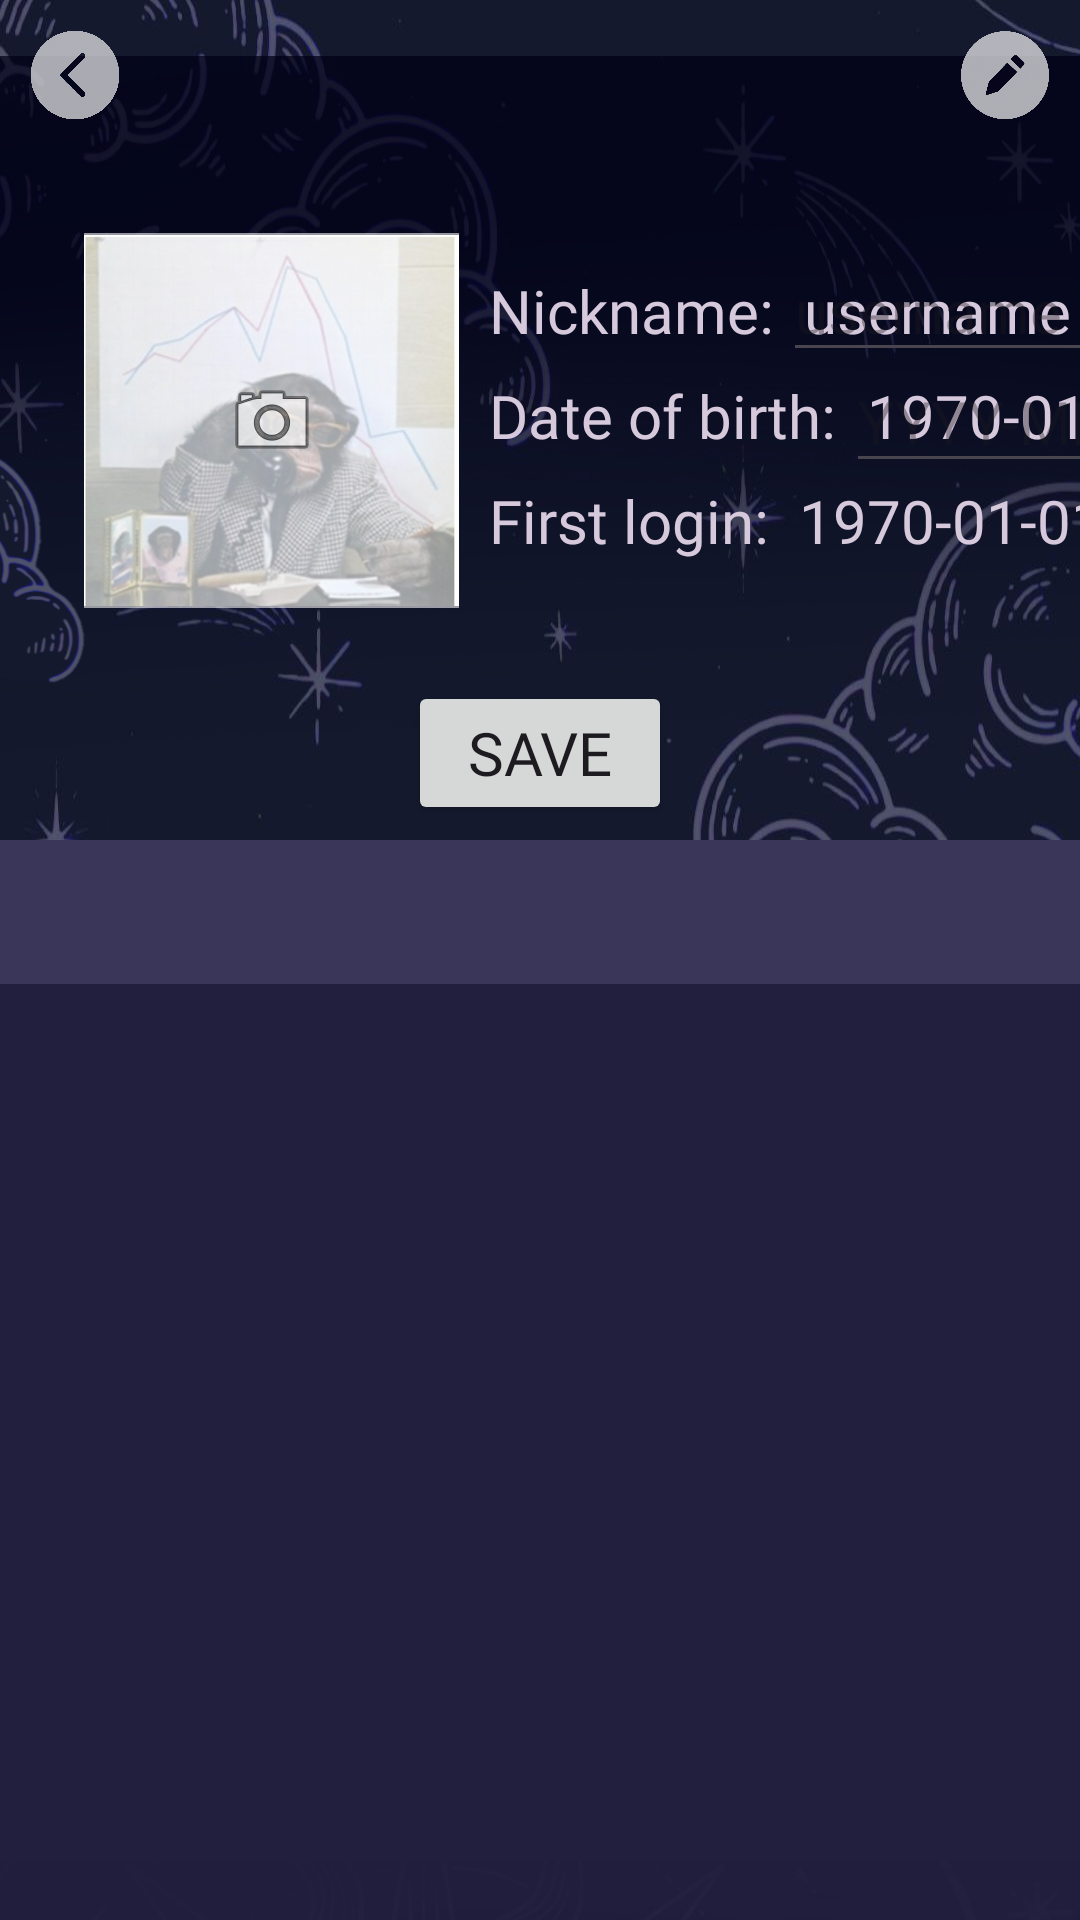

Android layout source for this screen:
<!-- AndroidManifest.xml: application theme Theme.TarotApp -->
<!-- res/layout/fragment_profile.xml -->
<?xml version="1.0" encoding="utf-8"?>
<LinearLayout xmlns:android="http://schemas.android.com/apk/res/android"
    xmlns:app="http://schemas.android.com/apk/res-auto"
    xmlns:tools="http://schemas.android.com/tools"
    android:layout_width="match_parent"
    android:layout_height="match_parent"
    android:orientation="vertical"
    tools:context=".ProfileFragment">

    <androidx.constraintlayout.widget.ConstraintLayout
        android:layout_width="match_parent"
        android:layout_height="280dp"
        android:background="@drawable/cropped"
        android:orientation="vertical">

        <ImageView
            android:id="@+id/imageView24"
            android:layout_width="match_parent"
            android:layout_height="match_parent"
            android:src="@drawable/fog"
            tools:layout_editor_absoluteX="120dp"
            tools:layout_editor_absoluteY="12dp" />

        <ImageView
            android:id="@+id/imageView"
            android:layout_width="125dp"
            android:layout_height="125dp"
            android:layout_marginStart="28dp"
            android:src="@drawable/monkey"
            app:layout_constraintBottom_toBottomOf="parent"
            app:layout_constraintStart_toStartOf="parent"
            app:layout_constraintTop_toTopOf="parent" />

        <TextView
            android:id="@+id/nickname_field"
            android:layout_width="wrap_content"
            android:layout_height="wrap_content"
            android:layout_marginStart="10dp"
            android:layout_marginTop="90dp"
            android:fontFamily="@font/blinker_extralight"
            android:text="@string/nickname"
            android:textColor="#D7C9DC"
            android:textSize="20sp"
            app:layout_constraintStart_toEndOf="@+id/imageView"
            app:layout_constraintTop_toTopOf="parent" />

        <TextView
            android:id="@+id/nickname"
            android:layout_width="wrap_content"
            android:layout_height="wrap_content"
            android:layout_marginStart="10dp"
            android:layout_marginTop="90dp"
            android:fontFamily="@font/blinker_extralight"
            android:text="@string/default_username"
            android:textColor="#D7C9DC"
            android:textSize="20sp"
            app:layout_constraintStart_toEndOf="@+id/nickname_field"
            app:layout_constraintTop_toTopOf="parent" />


        <EditText
            android:id="@+id/nickname_edit"
            android:layout_width="155dp"
            android:layout_height="wrap_content"
            android:layout_marginStart="3dp"
            android:layout_marginTop="80dp"
            android:fontFamily="@font/blinker_extralight"
            android:hint="@string/username"
            android:inputType="text"
            android:textColor="#D7C9DC"
            android:textSize="20sp"
            app:layout_constraintStart_toEndOf="@+id/nickname_field"
            app:layout_constraintTop_toTopOf="parent" />

        <TextView
            android:id="@+id/birth_field"
            android:layout_width="wrap_content"
            android:layout_height="wrap_content"
            android:layout_marginTop="8dp"
            android:fontFamily="@font/blinker_extralight"
            android:text="@string/date_of_birth"
            android:textColor="#D7C9DC"
            android:textSize="20sp"
            app:layout_constraintStart_toEndOf="@+id/imageView"
            app:layout_constraintStart_toStartOf="@+id/nickname_field"
            app:layout_constraintTop_toBottomOf="@+id/nickname_field" />

        <TextView
            android:id="@+id/birth"
            android:layout_width="wrap_content"
            android:layout_height="wrap_content"
            android:layout_marginStart="10dp"
            android:layout_marginTop="8dp"
            android:fontFamily="@font/blinker_extralight"
            android:text="@string/default_date"
            android:textColor="#D7C9DC"
            android:textSize="20sp"
            app:layout_constraintStart_toEndOf="@+id/birth_field"
            app:layout_constraintTop_toBottomOf="@+id/nickname" />

        <EditText
            android:id="@+id/birth_edit"
            android:layout_width="135dp"
            android:layout_height="wrap_content"
            android:layout_marginStart="3dp"
            android:fontFamily="@font/blinker_extralight"
            android:hint="@string/yyyy_mm_dd"
            android:inputType="date"
            android:textColor="#D7C9DC"
            android:textSize="20sp"
            app:layout_constraintStart_toEndOf="@+id/birth_field"
            app:layout_constraintTop_toBottomOf="@+id/nickname" />

        <TextView
            android:id="@+id/login_date_field"
            android:layout_width="wrap_content"
            android:layout_height="wrap_content"
            android:layout_marginTop="8dp"
            android:fontFamily="@font/blinker_extralight"
            android:text="@string/date_of_first_login"
            android:textColor="#D7C9DC"
            android:textSize="20sp"
            app:layout_constraintStart_toEndOf="@+id/imageView"
            app:layout_constraintStart_toStartOf="@+id/birth_field"
            app:layout_constraintTop_toBottomOf="@+id/birth_field" />

        <TextView
            android:id="@+id/login_date"
            android:layout_width="wrap_content"
            android:layout_height="wrap_content"
            android:layout_marginStart="10dp"
            android:layout_marginTop="8dp"
            android:fontFamily="@font/blinker_extralight"
            android:text="@string/default_date"
            android:textColor="#D7C9DC"
            android:textSize="20sp"
            app:layout_constraintStart_toEndOf="@+id/login_date_field"
            app:layout_constraintTop_toBottomOf="@+id/birth" />

        <ImageView
            android:id="@+id/button_edit"
            android:layout_width="30dp"
            android:layout_height="30dp"
            android:clickable="true"
            android:focusable="true"
            android:layout_marginTop="10dp"
            android:layout_marginEnd="10dp"
            android:background="#00805779"
            android:src="@drawable/button_custom_edit"
            app:layout_constraintEnd_toEndOf="parent"
            app:layout_constraintTop_toTopOf="parent" />

        <Button
            android:id="@+id/save_button"
            android:layout_width="wrap_content"
            android:layout_height="wrap_content"
            android:layout_marginBottom="5dp"
            android:fontFamily="@font/cinzel"
            android:text="@string/save_button"
            android:textSize="20sp"
            app:layout_constraintBottom_toBottomOf="parent"
            app:layout_constraintEnd_toEndOf="parent"
            app:layout_constraintStart_toStartOf="parent" />

        <ImageView
            android:id="@+id/back_button"
            android:layout_width="30dp"
            android:layout_height="30dp"
            android:clickable="true"
            android:focusable="true"
            android:layout_marginStart="10dp"
            android:layout_marginTop="10dp"
            android:background="#00FFFFFF"
            android:src="@drawable/button_custom_back"
            app:layout_constraintStart_toStartOf="parent"
            app:layout_constraintTop_toTopOf="parent" />

        <ImageView
            android:id="@+id/imageView23"
            android:layout_width="200dp"
            android:layout_height="145dp"
            android:layout_marginEnd="280dp"
            android:layout_marginBottom="15dp"
            android:src="@drawable/cloud"
            app:layout_constraintBottom_toBottomOf="parent"
            app:layout_constraintEnd_toEndOf="parent" />

        <ImageButton
            android:id="@+id/button_change_photo"
            android:layout_width="125dp"
            android:layout_height="125dp"
            android:layout_marginStart="28dp"
            android:background="#92FFFFFF"
            android:src="@android:drawable/ic_menu_camera"
            app:layout_constraintBottom_toBottomOf="parent"
            app:layout_constraintStart_toStartOf="parent"
            app:layout_constraintTop_toTopOf="parent" />


    </androidx.constraintlayout.widget.ConstraintLayout>

    <com.google.android.material.tabs.TabLayout
        android:id="@+id/tab_layout"
        android:layout_width="match_parent"
        android:layout_height="wrap_content"
        android:background="#39365A"
        app:tabIndicatorColor="@color/md_theme_dark_tertiary"
        app:tabIndicatorHeight="4dp"
        app:tabMode="scrollable" />

    <androidx.constraintlayout.widget.ConstraintLayout
        android:layout_width="match_parent"
        android:layout_height="match_parent"
        android:background="#221E3E">

        <ImageView
            android:id="@+id/image_faded"
            android:layout_width="match_parent"
            android:layout_height="280dp"
            android:layout_marginTop="270dp"
            android:src="@drawable/faded"
            app:layout_constraintEnd_toEndOf="parent"
            app:layout_constraintStart_toStartOf="parent"
            app:layout_constraintTop_toTopOf="parent" />

        <androidx.viewpager2.widget.ViewPager2
            android:id="@+id/pager"
            android:layout_width="match_parent"
            android:layout_height="match_parent" />
    </androidx.constraintlayout.widget.ConstraintLayout>
</LinearLayout>
<!-- resources referenced by this layout -->
<resources>
  <color name="md_theme_dark_tertiary">#FEABF4</color>
  <!-- drawable button_custom_back (drawable) -->
  <?xml version="1.0" encoding="utf-8"?>
  <selector xmlns:android="http://schemas.android.com/apk/res/android">
      <item android:drawable="@drawable/button_back_touched"
          android:state_pressed="true" />
      <item android:drawable="@drawable/button_back_touched"
          android:state_focused="true" />
      <item android:drawable="@drawable/button_back_default" />
  </selector>
  <!-- drawable button_custom_edit (drawable) -->
  <?xml version="1.0" encoding="utf-8"?>
  <selector xmlns:android="http://schemas.android.com/apk/res/android">
      <item android:drawable="@drawable/button_edit_touched"
          android:state_pressed="true" />
      <item android:drawable="@drawable/button_edit_touched"
          android:state_focused="true" />
      <item android:drawable="@drawable/button_edit_default" />
  </selector>
  <string name="date_of_birth">Date of birth:</string>
  <string name="date_of_first_login">First login:</string>
  <string name="default_date">1970-01-01</string>
  <string name="default_username">username</string>
  <string name="nickname">Nickname:</string>
  <string name="save_button">Save</string>
  <string name="username">username</string>
  <string name="yyyy_mm_dd">YYYY-MM-DD</string>
  <style name="Theme.TarotApp" parent="Base.Theme.TarotApp" />
  <color name="md_theme_dark_primary">#BDA5BF</color>
  <color name="md_theme_dark_onPrimary">#401B6D</color>
  <color name="md_theme_dark_primaryContainer">#583485</color>
  <color name="md_theme_dark_onPrimaryContainer">#EEDCFF</color>
  <color name="md_theme_dark_secondary">#FFB0CF</color>
  <color name="md_theme_dark_onSecondary">#5D113A</color>
  <color name="md_theme_dark_secondaryContainer">#792951</color>
  <color name="md_theme_dark_onSecondaryContainer">#FFD9E5</color>
  <color name="md_theme_dark_onTertiary">#541353</color>
  <color name="md_theme_dark_tertiaryContainer">#6F2C6C</color>
  <color name="md_theme_dark_onTertiaryContainer">#FFD7F6</color>
  <color name="md_theme_dark_error">#FFB4AB</color>
  <color name="md_theme_dark_errorContainer">#93000A</color>
  <color name="md_theme_dark_onError">#690005</color>
  <color name="md_theme_dark_onErrorContainer">#FFDAD6</color>
  <color name="md_theme_dark_background">#443078</color>
  <color name="md_theme_dark_onBackground">#DBE1FF</color>
  <color name="md_theme_dark_surface">#001849</color>
  <color name="md_theme_dark_onSurface">#DBE1FF</color>
  <color name="md_theme_dark_surfaceVariant">#4A454E</color>
  <color name="md_theme_dark_onSurfaceVariant">#CCC4CF</color>
  <color name="md_theme_dark_outline">#958E99</color>
  <color name="md_theme_dark_inverseOnSurface">#001849</color>
  <color name="md_theme_dark_inverseSurface">#DBE1FF</color>
  <color name="md_theme_dark_inversePrimary">#714D9F</color>
</resources>
